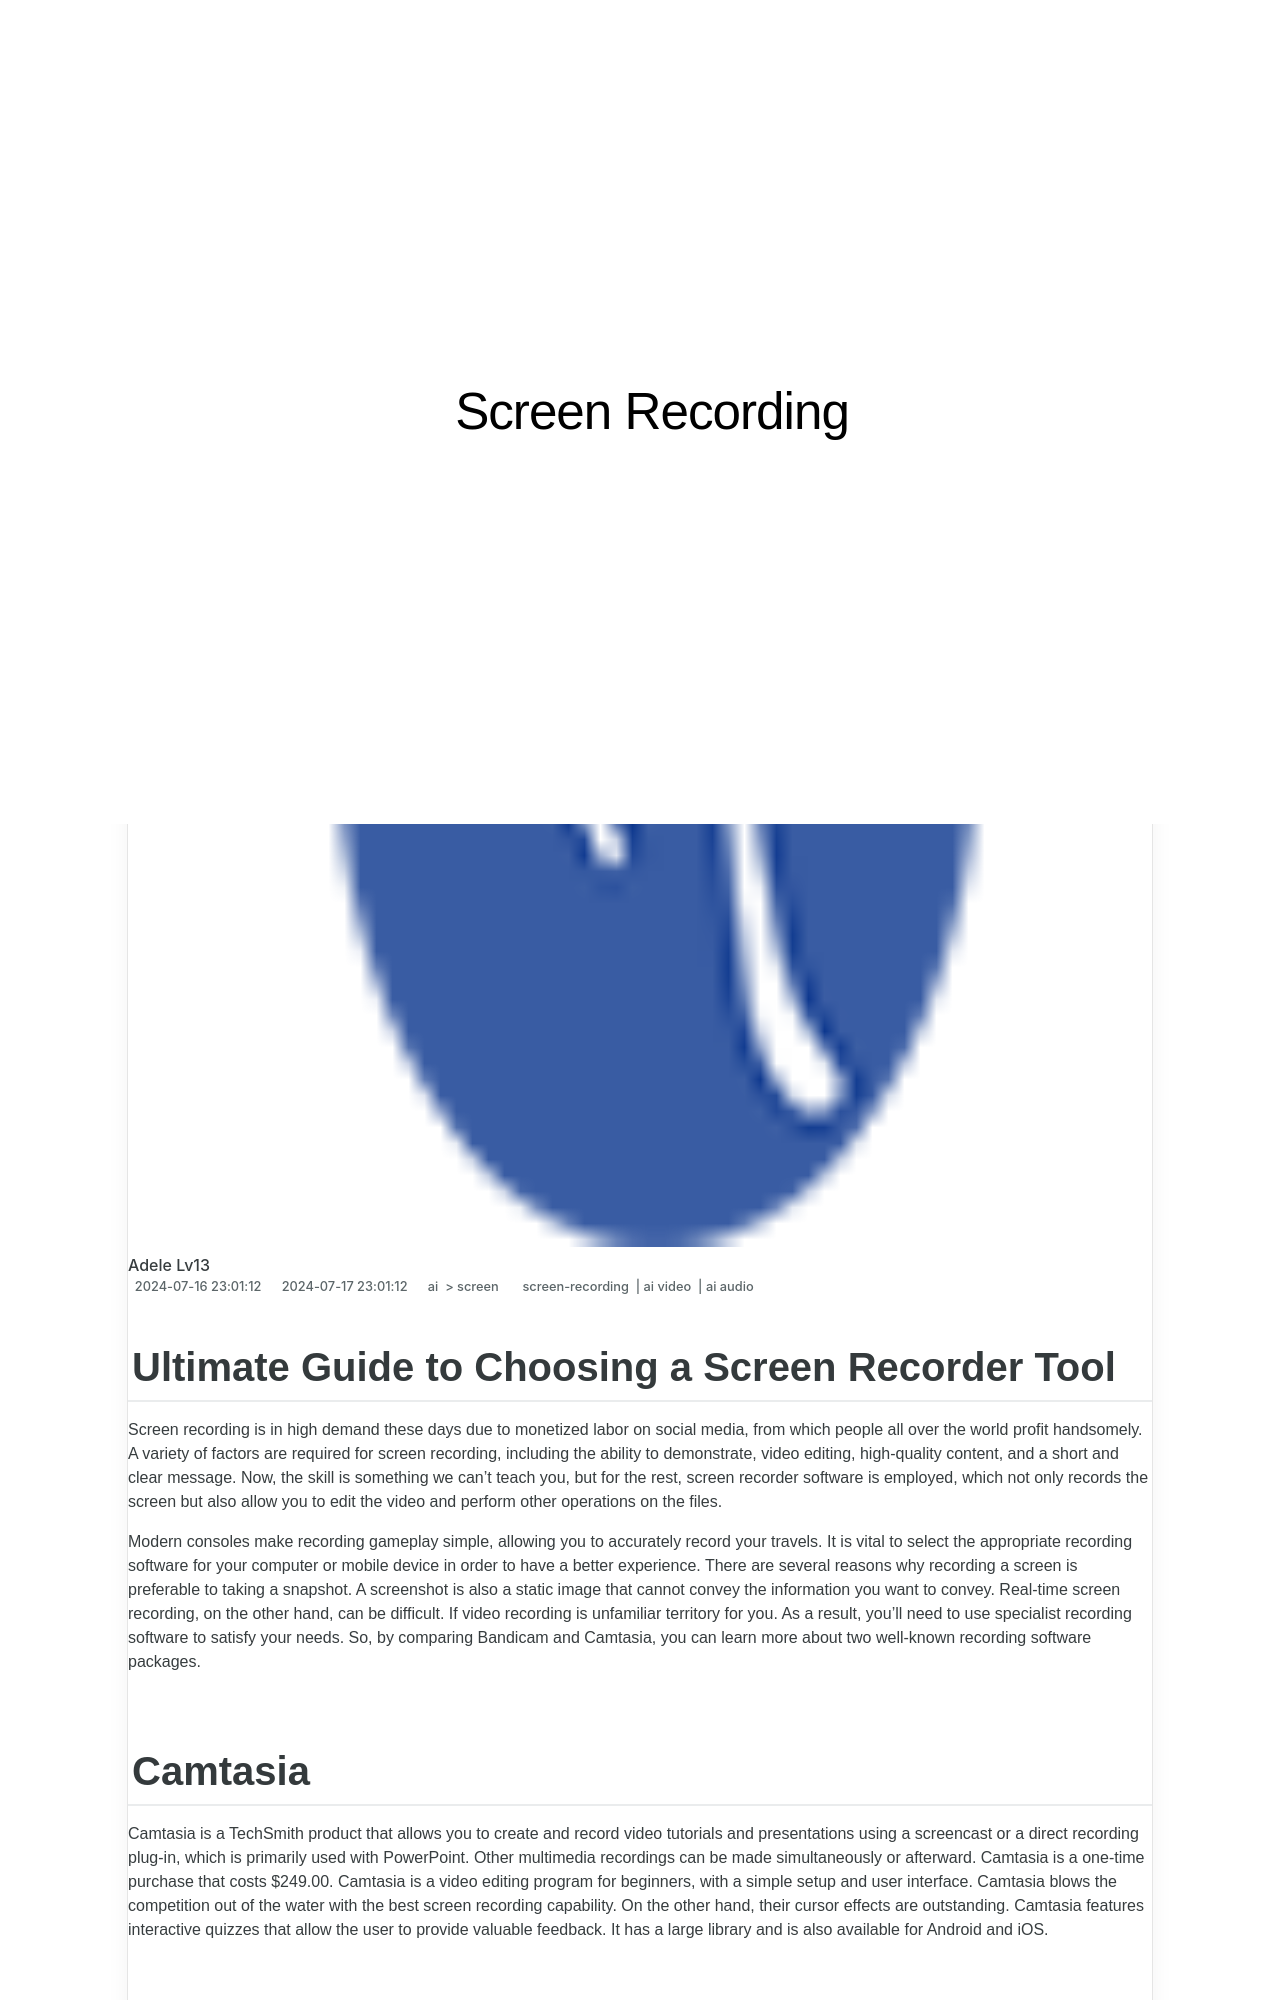

repository: techidaily/site-screen-recording · page: new-ultimate-guide-to-choosing-a-screen-recorder-tool/index.html · generator: jekyll

---
title: "[New] Ultimate Guide to Choosing a Screen Recorder Tool"
date: 2024-07-16T23:01:12.065Z
updated: 2024-07-17T23:01:12.065Z
tags: 
  - screen-recording
  - ai video
  - ai audio
categories: 
  - ai
  - screen
description: "This Article Describes [New] Ultimate Guide to Choosing a Screen Recorder Tool"
excerpt: "This Article Describes [New] Ultimate Guide to Choosing a Screen Recorder Tool"
keywords: "Tunefab Recorder Guide,Selecting Tunefab Devices,Best Tunefab Recorders,Tunefab Recorder Reviews,Guide to Tunefab Quality,How to Choose Tunefab,Tunefab Top Picks"
thumbnail: https://thmb.techidaily.com/836b19a99b81c291189dfbcf8add59f634c1fb8aacdfd70319b10cdaec65e638.jpg
---

## Ultimate Guide to Choosing a Screen Recorder Tool

Screen recording is in high demand these days due to monetized labor on social media, from which people all over the world profit handsomely. A variety of factors are required for screen recording, including the ability to demonstrate, video editing, high-quality content, and a short and clear message. Now, the skill is something we can't teach you, but for the rest, screen recorder software is employed, which not only records the screen but also allow you to edit the video and perform other operations on the files.

Modern consoles make recording gameplay simple, allowing you to accurately record your travels. It is vital to select the appropriate recording software for your computer or mobile device in order to have a better experience. There are several reasons why recording a screen is preferable to taking a snapshot. A screenshot is also a static image that cannot convey the information you want to convey. Real-time screen recording, on the other hand, can be difficult. If video recording is unfamiliar territory for you. As a result, you'll need to use specialist recording software to satisfy your needs. So, by comparing Bandicam and Camtasia, you can learn more about two well-known recording software packages.
